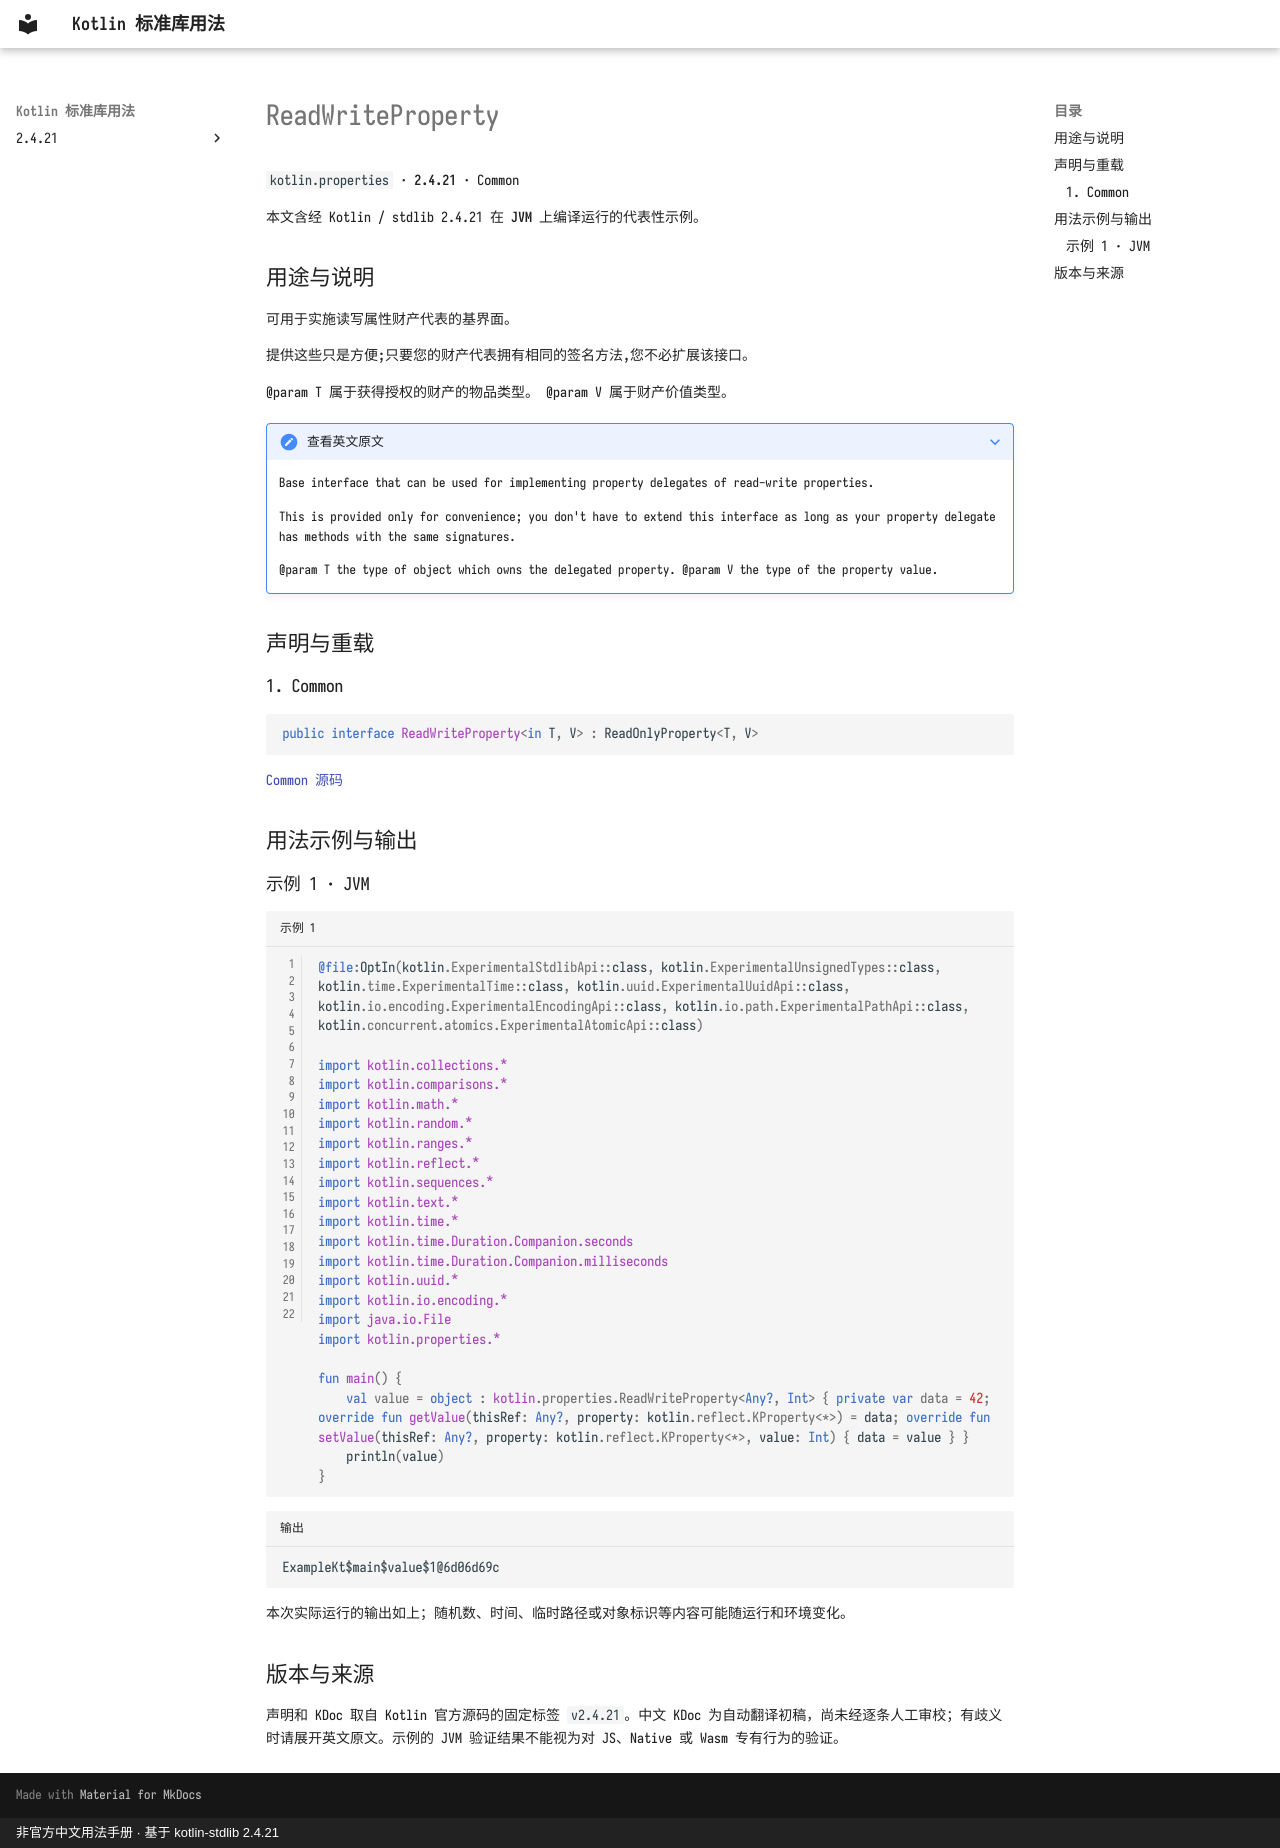

repository: oooooooko/kotlin-stdlib-docs · page: zh/api/kotlin.properties/readwriteproperty--d92b7598/index.html · generator: mkdocs · copyright: 非官方中文用法手册 · 基于 kotlin-stdlib 2.4.21

# ReadWriteProperty

`kotlin.properties` · **2.4.21** · Common

本文含经 Kotlin / stdlib 2.4.21 在 **JVM** 上编译运行的代表性示例。

## 用途与说明

可用于实施读写属性财产代表的基界面。

提供这些只是方便;只要您的财产代表拥有相同的签名方法,您不必扩展该接口。

@param T 属于获得授权的财产的物品类型。 @param V 属于财产价值类型。

??? note "查看英文原文"

    Base interface that can be used for implementing property delegates of read-write properties.
    
    This is provided only for convenience; you don't have to extend this interface
    as long as your property delegate has methods with the same signatures.
    
    @param T the type of object which owns the delegated property.
    @param V the type of the property value.

## 声明与重载

### 1. Common

```kotlin
public interface ReadWriteProperty<in T, V> : ReadOnlyProperty<T, V>
```

[Common 源码](https://github.com/JetBrains/kotlin/blob/v2.4.21/libraries/stdlib/src/kotlin/properties/Interfaces.kt#L29)

## 用法示例与输出

### 示例 1 · JVM

```kotlin title="示例 1" linenums="1"
@file:OptIn(kotlin.ExperimentalStdlibApi::class, kotlin.ExperimentalUnsignedTypes::class, kotlin.time.ExperimentalTime::class, kotlin.uuid.ExperimentalUuidApi::class, kotlin.io.encoding.ExperimentalEncodingApi::class, kotlin.io.path.ExperimentalPathApi::class, kotlin.concurrent.atomics.ExperimentalAtomicApi::class)

import kotlin.collections.*
import kotlin.comparisons.*
import kotlin.math.*
import kotlin.random.*
import kotlin.ranges.*
import kotlin.reflect.*
import kotlin.sequences.*
import kotlin.text.*
import kotlin.time.*
import kotlin.time.Duration.Companion.seconds
import kotlin.time.Duration.Companion.milliseconds
import kotlin.uuid.*
import kotlin.io.encoding.*
import java.io.File
import kotlin.properties.*

fun main() {
    val value = object : kotlin.properties.ReadWriteProperty<Any?, Int> { private var data = 42; override fun getValue(thisRef: Any?, property: kotlin.reflect.KProperty<*>) = data; override fun setValue(thisRef: Any?, property: kotlin.reflect.KProperty<*>, value: Int) { data = value } }
    println(value)
}
```

```text title="输出"
ExampleKt$main$value$1@6d06d69c
```

本次实际运行的输出如上；随机数、时间、临时路径或对象标识等内容可能随运行和环境变化。

## 版本与来源

声明和 KDoc 取自 Kotlin 官方源码的固定标签 `v2.4.21`。中文 KDoc 为自动翻译初稿，尚未经逐条人工审校；有歧义时请展开英文原文。示例的 JVM 验证结果不能视为对 JS、Native 或 Wasm 专有行为的验证。
